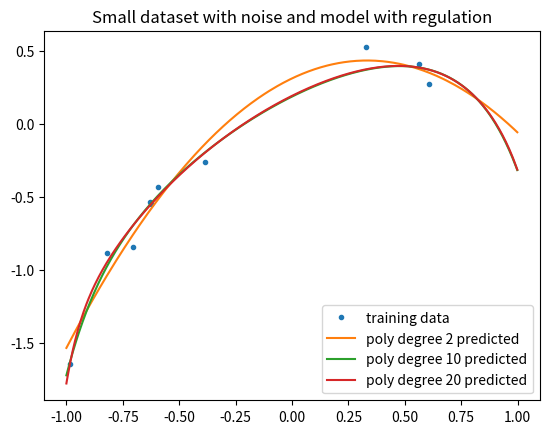

This chart was generated by the following Python code:
import pandas as pd
import numpy as np
import matplotlib.pyplot as plt
import matplotlib

def gen_data(N=10, sigma_noise=.2, fun='poly2'):
  X = 2 * np.random.rand(N) - 1.0
  X = np.sort(X).reshape(-1, 1)
  eps = np.random.randn(N, 1) * sigma_noise
  if fun=='poly1':
    Y = 0.3 + .7*X + eps
  elif fun=='poly2':
    Y = 0.3 + .7*X - 1.1*X**2 + eps
  elif fun=='log':
    Y = np.log(X+1)**.5 + eps
  elif fun=='sin':
    Y = np.sin(3*np.pi*X) + eps
  else:
    raise ValueError(f"Unknown fun type: {fun}.")
  return X, Y

class PolyRegression():
  def __init__(self, degree, epochs = 5000, learning_rate = 0.05, reg_lambda=0.0):
    self.degree = degree
    self.epochs = epochs
    self.learning_rate = learning_rate
    self.reg_lambda = reg_lambda

  def get_value(self, X):    
    X_poly = np.hstack([X**i for i in range(self.degree + 1)])
    return X_poly @ self.weights

  def predict(self, X):
    return self.get_value(X)

  def loss(self, x, y):
    reg_term = self.reg_lambda * np.sum(self.weights[1:] ** 2) 
    return np.mean((y - self.predict(x)) ** 2) + reg_term

  def fit(self, x, y):
    X_poly = np.hstack([x**i for i in range(self.degree + 1)]) 
    self.weights = np.zeros((self.degree + 1, 1));

    for epoch in range(self.epochs):
      y_pred = X_poly @ self.weights
      error = y_pred - y
      reg_term = self.reg_lambda * self.weights
      n = x.shape[0]
      reg_term = self.reg_lambda * self.weights
      reg_term[0] = 0  # don't regularize bias
      gradient = (2 / n) * (X_poly.T @ error + reg_term)
      self.weights -= self.learning_rate * gradient

    return self

  def solve(self, x, y):
    # Build polynomial feature matrix
    X_poly = np.hstack([x**i for i in range(self.degree + 1)])

    XT_X = X_poly.T @ X_poly
    XT_y = X_poly.T @ y
    I = np.eye(X_poly.shape[1])
    I[0, 0] = 0  # don't regularize bias
    self.weights = np.linalg.inv(XT_X + self.reg_lambda * I) @ XT_y

    return self


functions = ['poly1', 'poly2', 'log', 'sin']


X_train, Y_train = gen_data(N=10, fun='poly2', sigma_noise=0.2)
X_test, Y_test = gen_data(N=1000, fun='poly2', sigma_noise=0.2)
plt.plot(X_train, Y_train, '.', label='training data')
for degree in [2, 10, 20]:
    model = PolyRegression(degree, epochs=5000, learning_rate=0.01, reg_lambda=0.05).solve(X_train, Y_train)
    plt.plot(X_test, model.predict(X_test), '-', label=f'poly degree {degree} predicted')
plt.title('Small dataset with noise and model with regulation')
plt.legend(bbox_to_anchor=(1.05, 1), loc='upper left')
plt.legend()
plt.show()

plt.close()
